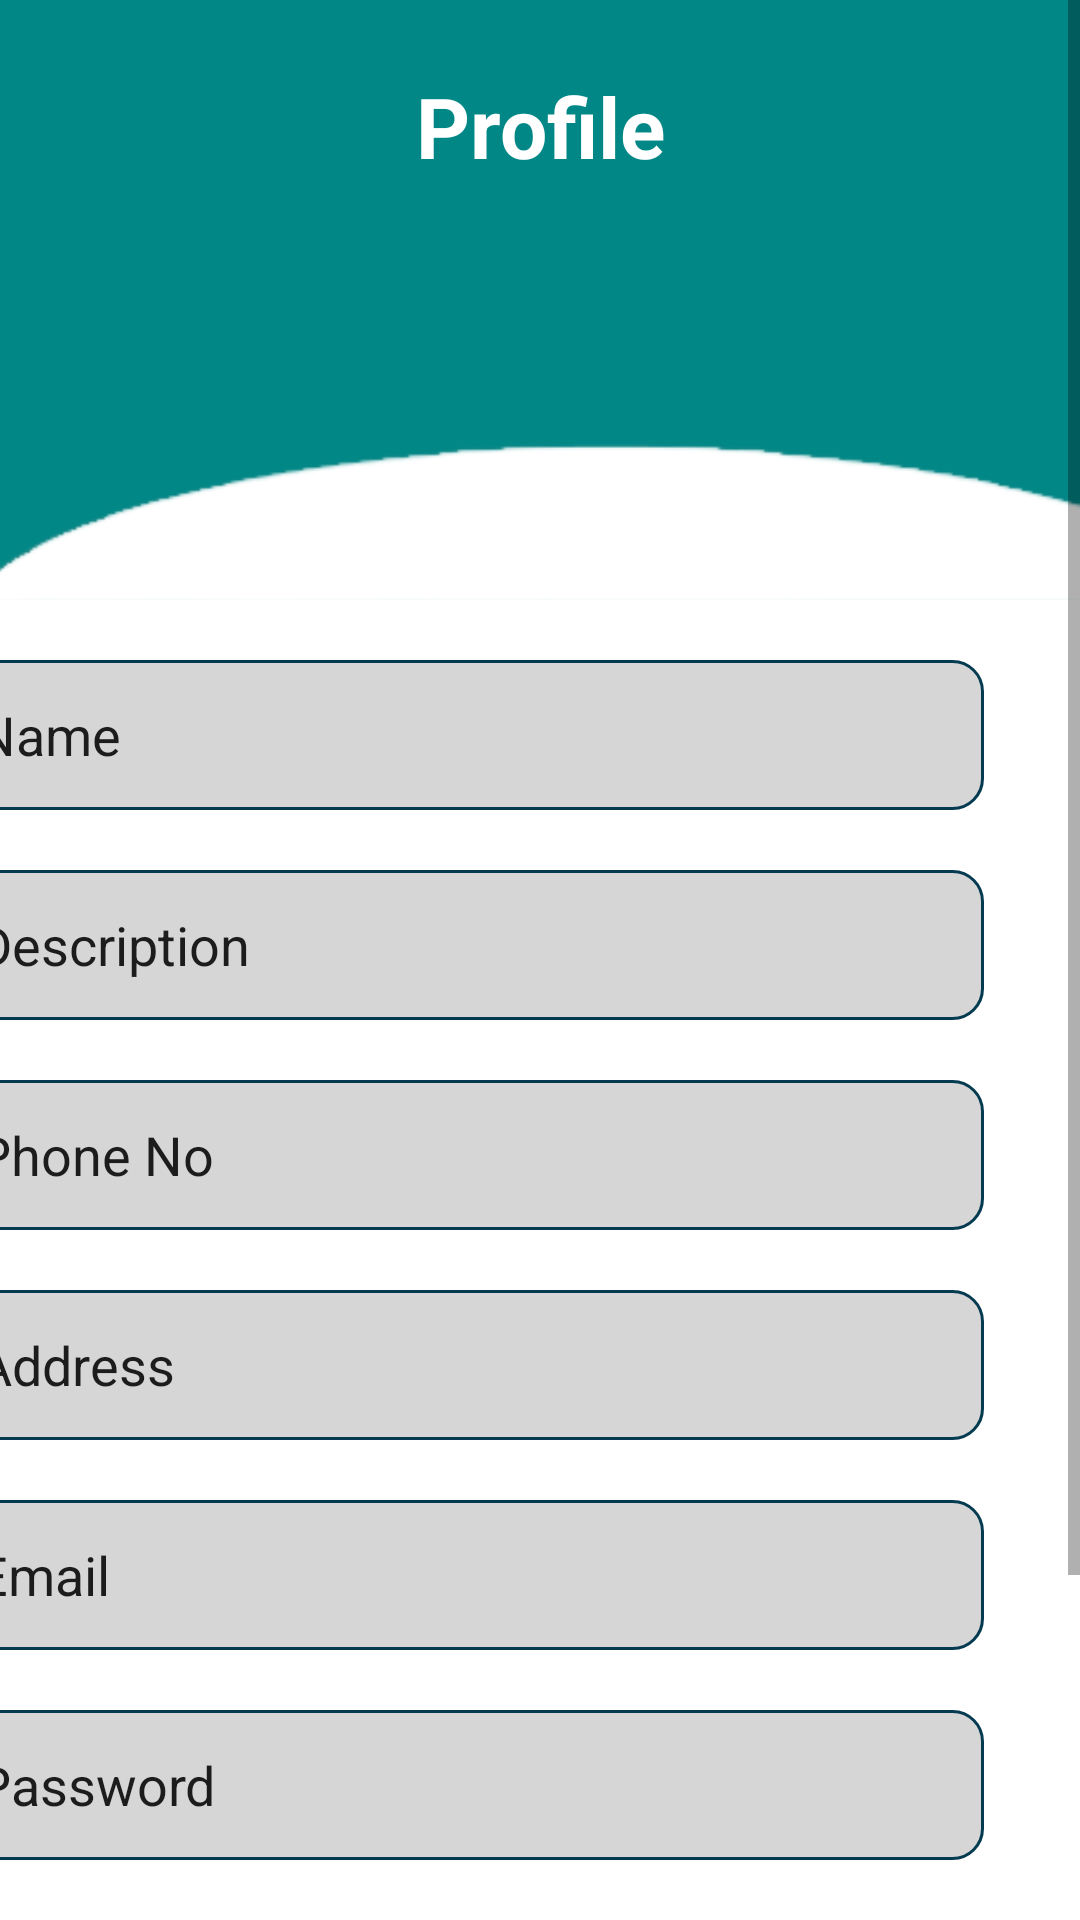

Android layout source for this screen:
<!-- AndroidManifest.xml: application theme Theme.ConstructionDevelopmentApp -->
<!-- res/layout/supplier_profile_ss.xml -->
<?xml version="1.0" encoding="utf-8"?>
<androidx.constraintlayout.widget.ConstraintLayout xmlns:android="http://schemas.android.com/apk/res/android"
    xmlns:app="http://schemas.android.com/apk/res-auto"
    xmlns:tools="http://schemas.android.com/tools"
    android:layout_width="match_parent"
    android:layout_height="match_parent"
    android:backgroundTint="@color/custome_purple"
    app:layout_anchorGravity="center"
    tools:context=".SupplierProfileCustomerSide">

    <ScrollView
        android:id="@+id/scrollView2"
        android:layout_width="match_parent"
        android:layout_height="match_parent">

        <LinearLayout
            android:layout_width="match_parent"
            android:layout_height="wrap_content"
            android:orientation="horizontal">

            <androidx.constraintlayout.widget.ConstraintLayout
                android:layout_width="wrap_content"
                android:layout_height="200dp"
                android:background="@color/teal_700">

                <ImageView
                    android:id="@+id/imageView2"
                    android:layout_width="572dp"
                    android:layout_height="334dp"
                    android:layout_marginStart="-80dp"
                    android:layout_marginTop="16dp"
                    app:layout_constraintStart_toStartOf="parent"
                    app:layout_constraintTop_toTopOf="parent"
                    app:srcCompat="@drawable/halfc" />

                <ImageView
                    android:id="@+id/sup_profile_cs_img"
                    android:layout_width="124dp"
                    android:layout_height="131dp"
                    app:layout_constraintBottom_toBottomOf="parent"
                    app:layout_constraintEnd_toEndOf="parent"
                    app:layout_constraintHorizontal_bias="0.498"
                    app:layout_constraintStart_toStartOf="parent"
                    app:layout_constraintTop_toTopOf="@+id/imageView2"
                    app:layout_constraintVertical_bias="1.0"
                    app:srcCompat="@drawable/user_1" />

                <TextView
                    android:id="@+id/textView2"
                    android:layout_width="wrap_content"
                    android:layout_height="wrap_content"
                    android:text="Profile"
                    android:textColor="#FFFFFF"
                    android:textSize="28sp"
                    android:textStyle="bold"
                    app:layout_constraintBottom_toTopOf="@+id/sup_profile_cs_img"
                    app:layout_constraintEnd_toEndOf="parent"
                    app:layout_constraintStart_toStartOf="parent"
                    app:layout_constraintTop_toTopOf="parent"
                    app:layout_constraintVertical_bias="0.741" />

            </androidx.constraintlayout.widget.ConstraintLayout>

            <LinearLayout
                android:layout_width="match_parent"
                android:layout_height="580dp"
                android:layout_marginLeft="-410dp"
                android:layout_marginTop="200dp"
                android:orientation="vertical"
                android:paddingLeft="32dp"
                android:paddingRight="32dp"
                app:layout_constraintStart_toStartOf="parent"
                app:layout_constraintTop_toTopOf="parent">

                <EditText
                    android:id="@+id/supplier_profile_ss_et_name"
                    android:layout_width="match_parent"
                    android:layout_height="50dp"
                    android:layout_marginTop="20dp"
                    android:background="@drawable/edittext_background"
                    android:ems="10"
                    android:inputType="textPersonName"
                    android:paddingLeft="10dp"
                    android:text="Name" />

                <EditText
                    android:id="@+id/supplier_profile_ss_et_description"
                    android:layout_width="match_parent"
                    android:layout_height="50dp"
                    android:layout_marginTop="20dp"
                    android:background="@drawable/edittext_background"
                    android:ems="10"
                    android:inputType="textPersonName"
                    android:paddingLeft="10dp"
                    android:text="Description" />

                <EditText
                    android:id="@+id/supplier_profile_ss_et_phone"
                    android:layout_width="match_parent"
                    android:layout_height="50dp"
                    android:layout_marginTop="20dp"
                    android:background="@drawable/edittext_background"
                    android:ems="10"
                    android:inputType="textPersonName"
                    android:paddingLeft="10dp"
                    android:text="Phone No" />

                <EditText
                    android:id="@+id/supplier_profile_ss_et_address"
                    android:layout_width="match_parent"
                    android:layout_height="50dp"
                    android:layout_marginTop="20dp"
                    android:background="@drawable/edittext_background"
                    android:ems="10"
                    android:inputType="textPersonName"
                    android:paddingLeft="10dp"
                    android:text="Address" />

                <EditText
                    android:id="@+id/supplier_profile_ss_et_emaoil"
                    android:layout_width="match_parent"
                    android:layout_height="50dp"
                    android:layout_marginTop="20dp"
                    android:background="@drawable/edittext_background"
                    android:ems="10"
                    android:inputType="textPersonName"
                    android:paddingLeft="10dp"
                    android:text="Email" />

                <EditText
                    android:id="@+id/supplier_profile_ss_et_password"
                    android:layout_width="match_parent"
                    android:layout_height="50dp"
                    android:layout_marginTop="20dp"
                    android:background="@drawable/edittext_background"
                    android:ems="10"
                    android:inputType="textPersonName"
                    android:paddingLeft="10dp"
                    android:text="Password" />

                <TextView
                    android:id="@+id/supplier_profile_ss_tv_rating"
                    android:layout_width="match_parent"
                    android:layout_height="50dp"
                    android:layout_marginTop="20dp"
                    android:background="@drawable/edittext_background"
                    android:paddingLeft="10dp"
                    android:text="My Ratings" />

                <Button
                    android:id="@+id/supplier_profile_ss_btn_addstocks"
                    android:layout_width="150dp"
                    android:layout_height="wrap_content"
                    android:layout_marginTop="20dp"
                    android:text="Add Stocks" />

                <Button
                    android:id="@+id/supplier_profile_ss_btn_dashboard"
                    android:layout_width="150dp"
                    android:layout_height="wrap_content"
                    android:layout_marginLeft="200dp"
                    android:layout_marginTop="-50dp"
                    android:text="Dashboard" />

            </LinearLayout>

        </LinearLayout>
    </ScrollView>

    <androidx.constraintlayout.widget.ConstraintLayout
        android:layout_width="match_parent"
        android:layout_height="80dp"
        android:layout_marginTop="710dp"
        app:layout_constraintStart_toStartOf="parent"
        app:layout_constraintTop_toTopOf="parent"/>

</androidx.constraintlayout.widget.ConstraintLayout>
<!-- resources referenced by this layout -->
<resources>
  <color name="custome_purple">#4958DC</color>
  <color name="teal_700">#FF018786</color>
  <!-- drawable edittext_background (drawable) -->
  <?xml version="1.0" encoding="utf-8"?>
  <selector xmlns:android="http://schemas.android.com/apk/res/android">
      <item>
          <shape android:shape="rectangle">
              <solid android:color="#D7D6D7"/>
              <corners android:radius="10sp"/>
              <stroke android:width="1dp" android:color="#053B50"/>
          </shape>
      </item>
  </selector>
  <!-- drawable halfc: png bitmap (drawable, 9615 bytes) -->
  <style name="Theme.ConstructionDevelopmentApp" parent="Theme.MaterialComponents.DayNight.DarkActionBar">
          
          <item name="colorPrimary">@color/main</item>
          <item name="colorPrimaryVariant">@color/main</item>
          <item name="colorOnPrimary">@color/white</item>
          
          <item name="colorSecondary">@color/teal_200</item>
          <item name="colorSecondaryVariant">@color/teal_700</item>
          <item name="colorOnSecondary">@color/black</item>
          
          <item name="android:statusBarColor">?attr/colorPrimary</item>
          
      </style>
  <color name="main">#176B87</color>
  <color name="white">#FFFFFFFF</color>
  <color name="teal_200">#FF03DAC5</color>
  <color name="black">#FF000000</color>
</resources>
